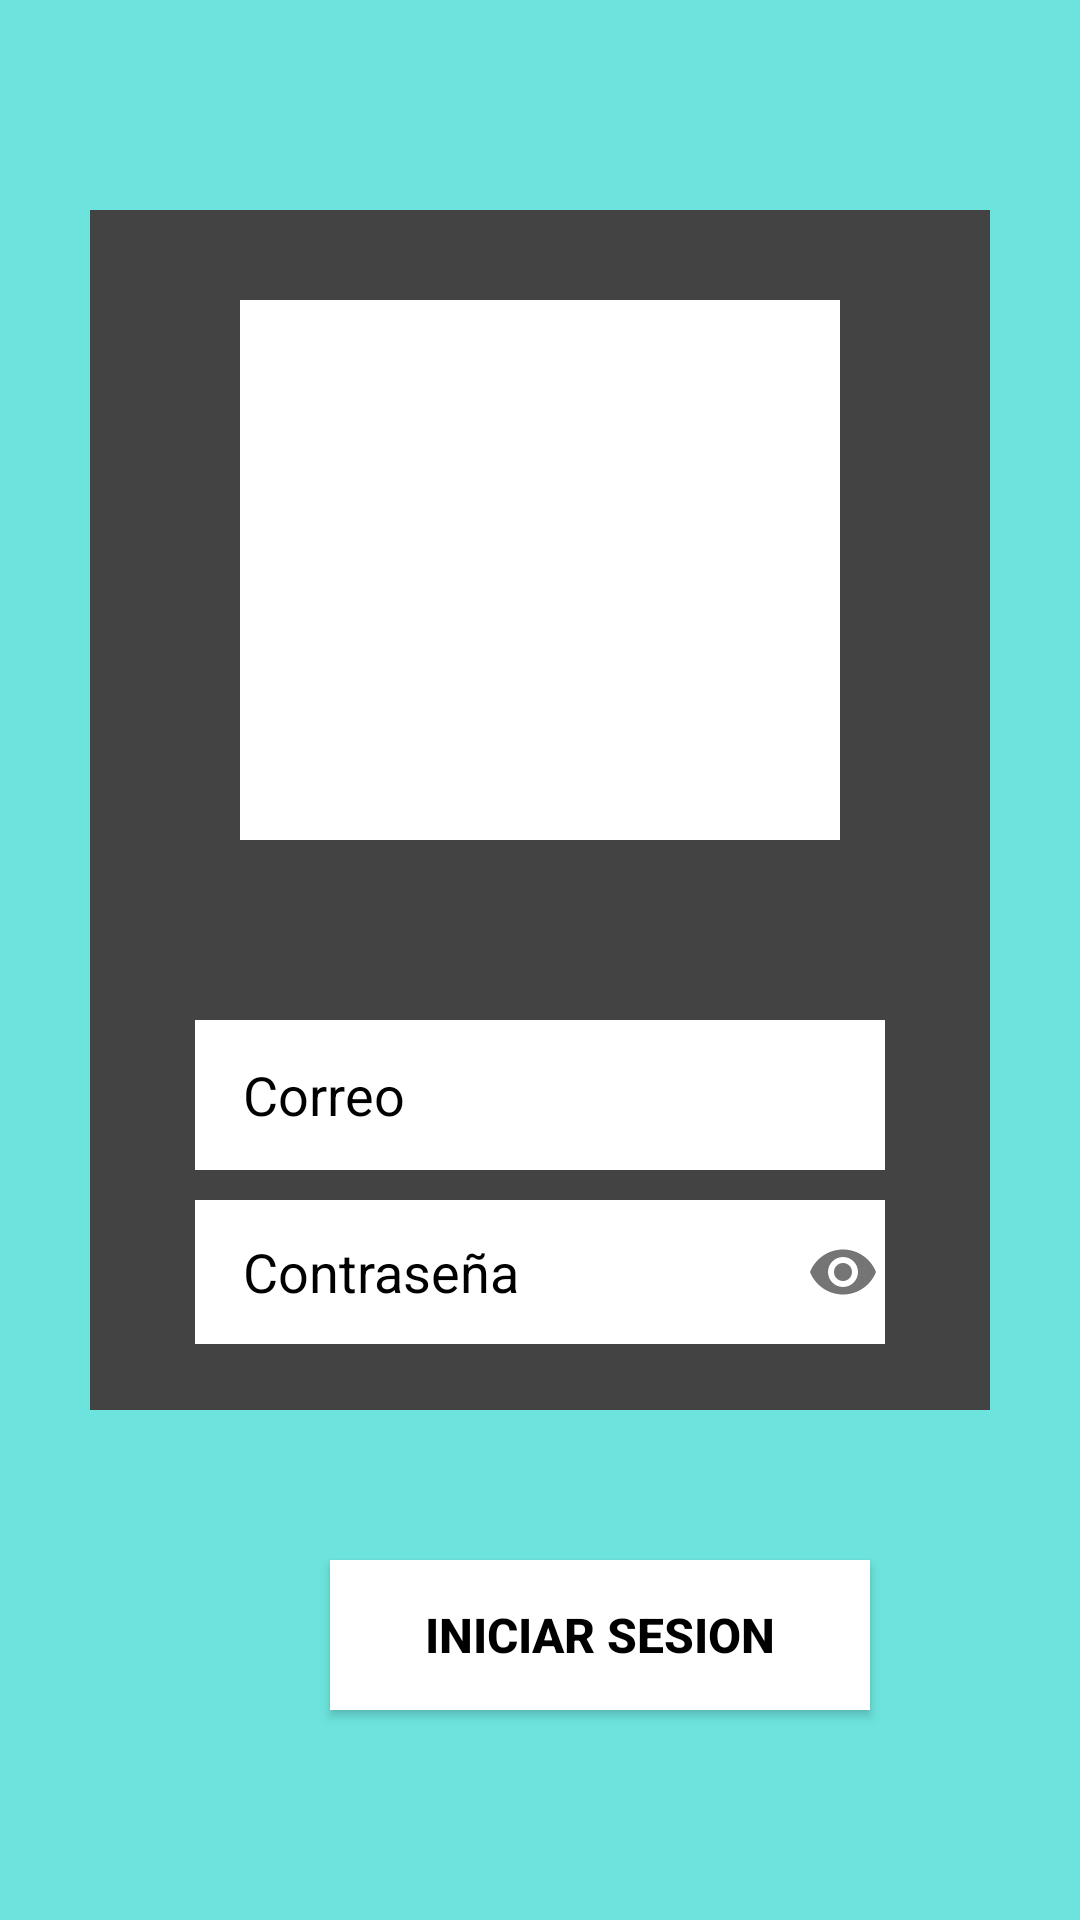

Android layout source for this screen:
<!-- AndroidManifest.xml: application theme Theme.Omar -->
<!-- res/layout/fragment_login.xml -->
<?xml version="1.0" encoding="utf-8"?>
<FrameLayout
    xmlns:android="http://schemas.android.com/apk/res/android"
    xmlns:tools="http://schemas.android.com/tools"
    xmlns:app="http://schemas.android.com/apk/res-auto"
    android:layout_width="match_parent"
    android:layout_height="match_parent"
    android:background="#6DE3DD"
    tools:context=".AppDoc">

    <ImageButton
        android:layout_width="60dp"
        android:layout_height="60dp"
        android:background="@drawable/ic_back"/>

    <Button
        android:layout_width="100dp"
        android:layout_height="35dp"
        android:layout_marginHorizontal="225dp"
        android:layout_marginVertical="695dp"
        android:text="Registrarse"
        android:textColor="@color/white"
        android:textSize="10dp"
        android:background="#6DE3DD" />

    <TextView
        android:layout_width="150dp"
        android:layout_height="25dp"
        android:layout_marginVertical="700dp"
        android:layout_marginHorizontal="80dp"
        android:text="¿Aun no tienes cuenta?"/>

    <FrameLayout
        android:layout_width="300dp"
        android:layout_height="400dp"
        android:layout_gravity="center"
        android:layout_marginBottom="50dp"
        android:background="#434343">

        <ImageView
            android:layout_width="200dp"
            android:layout_height="180dp"
            android:background="@color/white"
            android:layout_marginHorizontal="50dp"
            android:layout_marginVertical="30dp"/>


        <com.google.android.material.textfield.TextInputLayout
            android:layout_width="wrap_content"
            android:layout_height="50dp"
            android:layout_marginHorizontal="35dp"
            android:layout_marginVertical="270dp"
            app:endIconMode="clear_text"
            app:hintEnabled="false">

            <com.google.android.material.textfield.TextInputEditText
                android:layout_width="240dp"
                android:layout_height="50dp"
                android:background="@color/white"
                android:hint="Correo"
                android:inputType="textEmailAddress"
                android:maxLength="30"
                android:paddingHorizontal="16dp"
                android:textColorHint="@color/black" />

        </com.google.android.material.textfield.TextInputLayout>

        <com.google.android.material.textfield.TextInputLayout
            android:layout_width="wrap_content"
            android:layout_height="50dp"
            android:layout_marginVertical="330dp"
            android:layout_marginHorizontal="35dp"
            app:endIconMode="password_toggle"
            app:hintEnabled="false">

            <com.google.android.material.textfield.TextInputEditText
                android:layout_width="240dp"
                android:layout_height="48dp"
                android:background="@color/white"
                android:hint="Contraseña"
                android:inputType="textPassword"
                android:maxLength="20"
                android:paddingHorizontal="16dp"
                android:textColorHint="@color/black" />
        </com.google.android.material.textfield.TextInputLayout>

    </FrameLayout>

    <Button
        android:layout_width="180dp"
        android:layout_height="50dp"
        android:layout_marginHorizontal="110dp"
        android:layout_marginVertical="520dp"
        android:background="@color/white"
        android:text="Iniciar Sesion"
        android:textColor="@color/black"
        android:textSize="16sp"
        android:textStyle="bold" />

</FrameLayout>
<!-- resources referenced by this layout -->
<resources>
  <color name="black">#FF000000</color>
  <color name="white">#FFFFFF</color>
  <style name="Theme.Omar" parent="Theme.AppCompat.Light.NoActionBar">
          
          <item name="colorPrimary">@color/purple_500</item>
          <item name="colorPrimaryVariant">@color/purple_700</item>
          <item name="colorOnPrimary">@color/white</item>
          
          <item name="colorSecondary">@color/teal_200</item>
          <item name="colorSecondaryVariant">@color/teal_700</item>
          <item name="colorOnSecondary">@color/black</item>
          
          <item name="android:statusBarColor">?attr/colorPrimaryVariant</item>
          
      </style>
  <color name="purple_500">#FF6200EE</color>
  <color name="purple_700">#FF3700B3</color>
  <color name="teal_200">#FF03DAC5</color>
  <color name="teal_700">#FF018786</color>
</resources>
